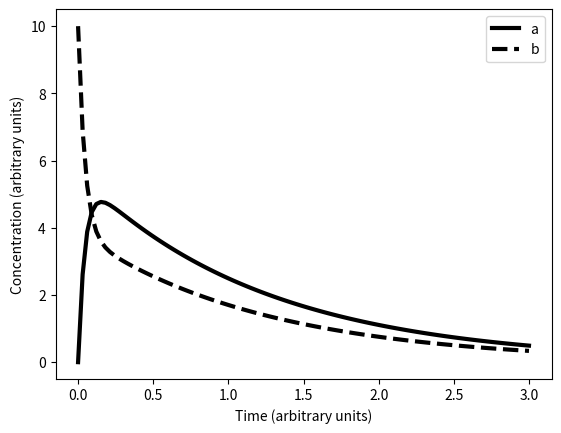
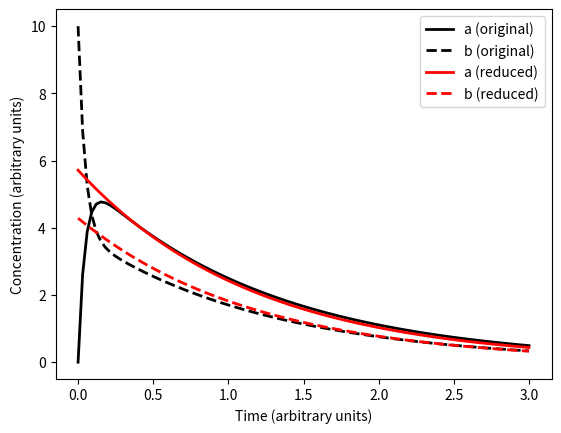
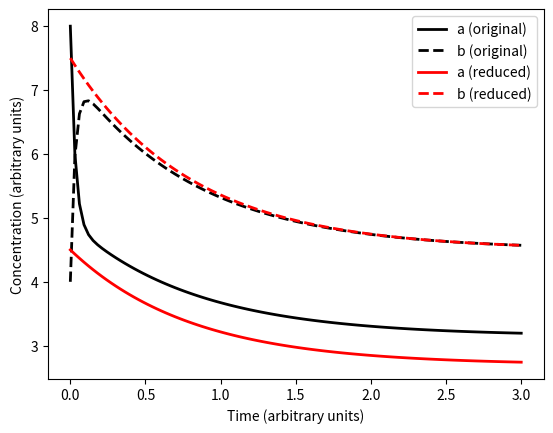
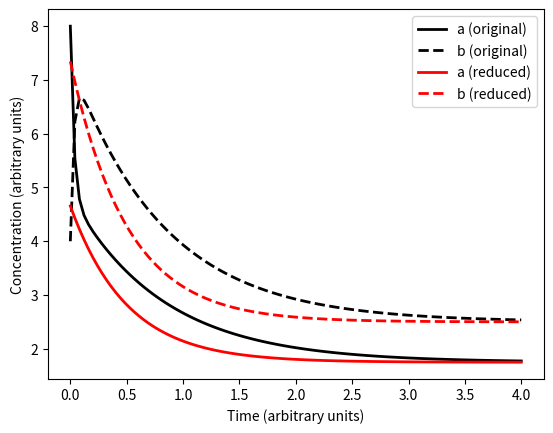

Recreate these plots in Python, in order.
"""
Figure 2.11 (Fig 1) & Figure 2.12 (Fig 2) 
Simulation and rapid equilibrium approximation
As well as figure 2.13 Rapid equilibrium approximation
"""
import matplotlib.pyplot as plt
import numpy as np
from scipy.integrate import odeint

def original_rhs(y, t, k0, k1, km1, k2):
    a, b = y
    vf = k1 * a
    vb = km1 * b
    dA = k0 - vf + vb
    dB = vf - vb - k2 * b
    return [dA, dB]


def approx_rhs(y, t, k0, k1, km1, k2):
    bApprox = k1 / (km1 + k1) * y
    return k0 - k2 * bApprox


def qssa_rhs(y, t, k0, k1, km1, k2):
    return k0 - k2 * y


T_START, T_END = 0, 3
N_POINTS = 100
t = np.linspace(T_START, T_END, N_POINTS)

# Figure 2.11 (Fig 1)
args = (k0, k1, km1, k2) = (0, 9, 12, 2)
y0 = [0, 10]
y = odeint(original_rhs, y0, t, args)
plt.figure(1)
plt.plot(t, y[:, 0], 'k-', linewidth=3, label='a')
plt.plot(t, y[:, 1], 'k--', linewidth=3, label='b')
plt.xlabel('Time (arbitrary units)')
plt.ylabel('Concentration (arbitrary units)')
plt.legend(loc='best')

# Figure 2.12 (Fig 2)
y0 = 10
yApprox = odeint(approx_rhs, y0, t, args)
plt.figure(2)
plt.plot(t, y[:, 0], 'k-', linewidth=2, label='a (original)')
plt.plot(t, y[:, 1], 'k--', linewidth=2, label='b (original)')
(aApprox, bApprox) = (km1 / (km1 + k1) * yApprox, k1 / (km1 + k1) * yApprox)
plt.plot(t, aApprox, 'r-', linewidth=2, label='a (reduced)')
plt.plot(t, bApprox, 'r--', linewidth=2, label='b (reduced)')
plt.xlabel('Time (arbitrary units)')
plt.ylabel('Concentration (arbitrary units)')
plt.legend(loc='best')

# Figure 2.13
args = (k0, k1, km1, k2) = (9, 20, 12, 2)
y = odeint(original_rhs, [8, 4], t, args)
yApprox = odeint(approx_rhs, 12, t, args)
plt.figure(3)
plt.plot(t, y[:, 0], 'k-', linewidth=2, label='a (original)')
plt.plot(t, y[:, 1], 'k--', linewidth=2, label='b (original)')
(aApprox, bApprox) = (km1 / (km1 + k1) * yApprox, k1 / (km1 + k1) * yApprox)
plt.plot(t, aApprox, 'r-', linewidth=2, label='a (reduced)')
plt.plot(t, bApprox, 'r--', linewidth=2, label='b (reduced)')
plt.xlabel('Time (arbitrary units)')
plt.ylabel('Concentration (arbitrary units)')
plt.legend(loc='best')

# Figure 2.14
T_START, T_END = 0, 4
N_POINTS = 100
t = np.linspace(T_START, T_END, N_POINTS)
args = (k0, k1, km1, k2) = (5, 20, 12, 2)
y = odeint(original_rhs, [8, 4], t, args)
bApprox = odeint(qssa_rhs, 235/32, t, args)
aApprox = (k0 + km1 * bApprox) / k1

plt.figure(4)
plt.plot(t, y[:, 0], 'k-', linewidth=2, label='a (original)')
plt.plot(t, y[:, 1], 'k--', linewidth=2, label='b (original)')
plt.plot(t, aApprox, 'r-', linewidth=2, label='a (reduced)')
plt.plot(t, bApprox, 'r--', linewidth=2, label='b (reduced)')
plt.xlabel('Time (arbitrary units)')
plt.ylabel('Concentration (arbitrary units)')
plt.legend(loc='best')

plt.show()